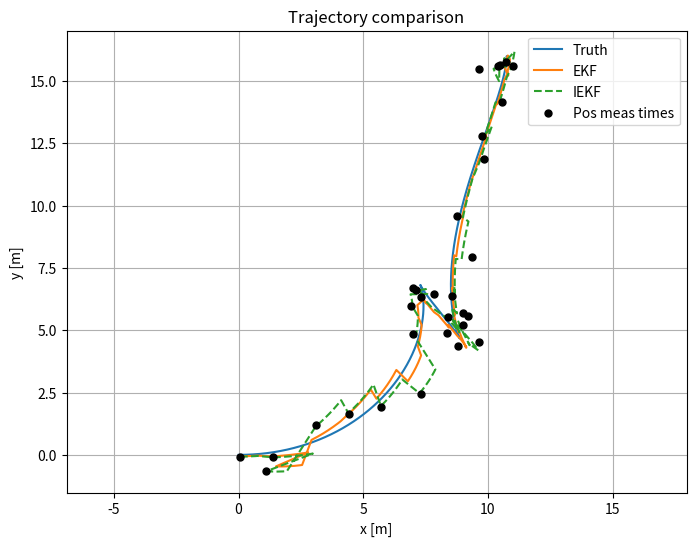
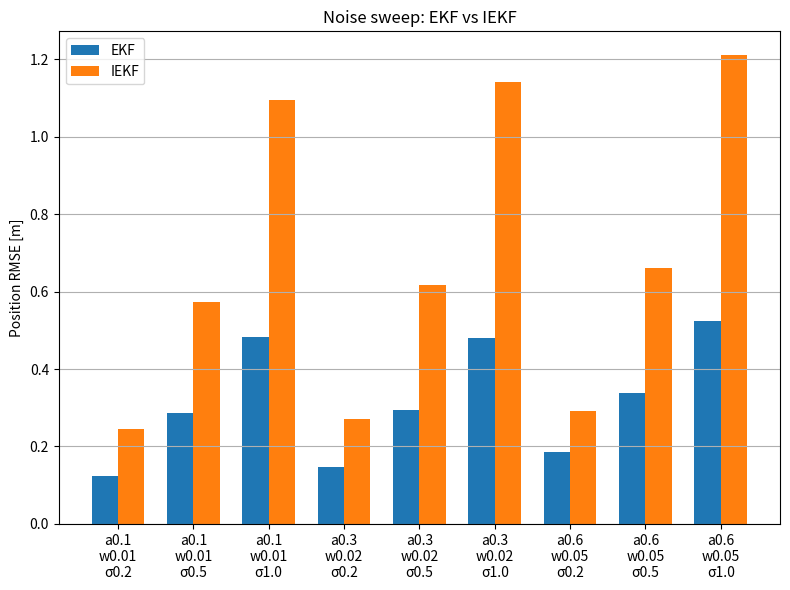

Write the Python code that produced these figures, in order.
import numpy as np
import matplotlib.pyplot as plt
np.set_printoptions(precision=3, suppress=True)
plt.rcParams['figure.figsize'] = (8, 6)


from dataclasses import dataclass

@dataclass
class SimulationResult:
    t: np.ndarray
    truth: np.ndarray
    controls: np.ndarray
    pos_indices: np.ndarray


def simulate_diff_drive(T=30.0, dt=0.01, pos_dt=1.0):
    t = np.arange(0, T + dt, dt)
    n = len(t)
    x = np.zeros((n, 4))
    x[0] = [0.0, 0.0, 0.0, 0.5]
    u = np.zeros((n, 2))
    for k, tk in enumerate(t):
        u[k, 0] = 0.4 * np.cos(0.35 * tk)
        u[k, 1] = 0.2 * np.sin(0.25 * tk) + 0.05
        if k == 0:
            continue
        x_prev = x[k - 1].copy()
        a, omega = u[k - 1]
        theta = x_prev[2] + omega * dt
        v = x_prev[3] + a * dt
        x[k, 0] = x_prev[0] + v * np.cos(theta) * dt
        x[k, 1] = x_prev[1] + v * np.sin(theta) * dt
        x[k, 2] = theta
        x[k, 3] = v
    pos_inds = np.arange(0, n, int(pos_dt / dt))
    return SimulationResult(t, x, u, pos_inds)


def generate_measurements(sim: SimulationResult, a_std=0.2, omega_std=0.02, pos_noise_std=0.5):
    noisy_u = sim.controls.copy()
    noisy_u[:, 0] += np.random.normal(0, a_std, size=len(sim.t))
    noisy_u[:, 1] += np.random.normal(0, omega_std, size=len(sim.t))

    pos_meas = np.full((len(sim.t), 2), np.nan)
    pos_noise = np.random.normal(0, pos_noise_std, size=(len(sim.pos_indices), 2))
    pos_meas[sim.pos_indices] = sim.truth[sim.pos_indices, :2] + pos_noise
    return noisy_u, pos_meas


def process_model(x, u, dt):
    px, py, theta, v = x
    a, omega = u
    theta_new = theta + omega * dt
    v_new = v + a * dt
    px_new = px + v_new * np.cos(theta_new) * dt
    py_new = py + v_new * np.sin(theta_new) * dt
    return np.array([px_new, py_new, theta_new, v_new])


def jacobian_F(x, u, dt):
    a, omega = u
    theta = x[2] + omega * dt
    v = x[3] + a * dt
    F = np.eye(4)
    F[0, 2] = -v * np.sin(theta) * dt
    F[0, 3] = np.cos(theta) * dt
    F[1, 2] = v * np.cos(theta) * dt
    F[1, 3] = np.sin(theta) * dt
    return F


def process_noise(a_std, omega_std, dt):
    q_pos = (0.5 * dt ** 2 * a_std) ** 2
    q_theta = (dt * omega_std) ** 2
    q_v = (dt * a_std) ** 2
    return np.diag([q_pos, q_pos, q_theta, q_v])


def ekf_filter(sim: SimulationResult, u_meas, pos_meas, a_std, omega_std, pos_noise_std, P0=None):
    dt = np.mean(np.diff(sim.t))
    H = np.array([[1.0, 0.0, 0.0, 0.0], [0.0, 1.0, 0.0, 0.0]])
    R = np.diag([pos_noise_std ** 2, pos_noise_std ** 2])
    x = np.array([0.0, 0.0, 0.0, 0.5])
    P = P0 if P0 is not None else np.diag([1, 1, 0.2, 1])

    est = np.zeros_like(sim.truth)
    for k, tk in enumerate(sim.t):
        x_pred = process_model(x, u_meas[k], dt)
        F = jacobian_F(x, u_meas[k], dt)
        Q = process_noise(a_std, omega_std, dt)
        P = F @ P @ F.T + Q
        x = x_pred

        if not np.isnan(pos_meas[k, 0]):
            z = pos_meas[k]
            y = z - x[:2]
            S = H @ P @ H.T + R
            K = P @ H.T @ np.linalg.inv(S)
            x = x + K @ y
            P = (np.eye(4) - K @ H) @ P
        est[k] = x
    return est


def iekf_filter(sim: SimulationResult, u_meas, pos_meas, a_std, omega_std, pos_noise_std, max_iter=5, P0=None):
    dt = np.mean(np.diff(sim.t))
    R = np.diag([pos_noise_std ** 2, pos_noise_std ** 2])
    x = np.array([0.0, 0.0, 0.0, 0.5])
    P = P0 if P0 is not None else np.diag([1, 1, 0.2, 1])

    def h(x):
        return x[:2]

    def H_func(x):
        return np.array([[1.0, 0.0, 0.0, 0.0], [0.0, 1.0, 0.0, 0.0]])

    est = np.zeros_like(sim.truth)
    for k, tk in enumerate(sim.t):
        x_pred = process_model(x, u_meas[k], dt)
        F = jacobian_F(x, u_meas[k], dt)
        Q = process_noise(a_std, omega_std, dt)
        P = F @ P @ F.T + Q
        x = x_pred

        if not np.isnan(pos_meas[k, 0]):
            z = pos_meas[k]
            for _ in range(max_iter):
                Hk = H_func(x)
                y = z - h(x)
                S = Hk @ P @ Hk.T + R
                K = P @ Hk.T @ np.linalg.inv(S)
                dx = K @ y
                x_new = x + dx
                if np.linalg.norm(dx) < 1e-6:
                    x = x_new
                    break
                x = x_new
            P = (np.eye(4) - K @ Hk) @ P
        est[k] = x
    return est


np.random.seed(0)
sim = simulate_diff_drive(T=30.0, dt=0.01, pos_dt=1.0)
a_std, omega_std, pos_std = 0.3, 0.02, 0.5
u_meas, pos_meas = generate_measurements(sim, a_std, omega_std, pos_std)

est_ekf = ekf_filter(sim, u_meas=u_meas, pos_meas=pos_meas, a_std=a_std, omega_std=omega_std, pos_noise_std=pos_std)
est_iekf = iekf_filter(sim, u_meas=u_meas, pos_meas=pos_meas, a_std=a_std, omega_std=omega_std, pos_noise_std=pos_std, max_iter=4)

fig, ax = plt.subplots()
ax.plot(sim.truth[:, 0], sim.truth[:, 1], label='Truth')
ax.plot(est_ekf[:, 0], est_ekf[:, 1], label='EKF')
ax.plot(est_iekf[:, 0], est_iekf[:, 1], label='IEKF', linestyle='--')
valid = ~np.isnan(pos_meas[:, 0])
ax.scatter(pos_meas[valid, 0], pos_meas[valid, 1], c='k', s=25, label='Pos meas times', zorder=3)
ax.set_xlabel('x [m]'); ax.set_ylabel('y [m]'); ax.axis('equal'); ax.grid(True); ax.legend();
ax.set_title('Trajectory comparison')
plt.show()

rmse = lambda x, y: np.sqrt(np.mean((x - y) ** 2, axis=0))
print('EKF position RMSE:', np.linalg.norm(rmse(sim.truth[:, :2], est_ekf[:, :2])))
print('IEKF position RMSE:', np.linalg.norm(rmse(sim.truth[:, :2], est_iekf[:, :2])))


def run_noise_grid(imu_levels, pos_levels):
    rows = []
    for a_std_i, omega_std_i in imu_levels:
        for pos_std_i in pos_levels:
            np.random.seed(4)
            u_meas, pos_meas = generate_measurements(sim, a_std_i, omega_std_i, pos_std_i)
            est_e = ekf_filter(sim, u_meas, pos_meas, a_std_i, omega_std_i, pos_std_i)
            est_i = iekf_filter(sim, u_meas, pos_meas, a_std_i, omega_std_i, pos_std_i)
            rmse_e = np.linalg.norm(np.sqrt(np.mean((sim.truth[:, :2] - est_e[:, :2]) ** 2, axis=0)))
            rmse_i = np.linalg.norm(np.sqrt(np.mean((sim.truth[:, :2] - est_i[:, :2]) ** 2, axis=0)))
            rows.append((a_std_i, omega_std_i, pos_std_i, rmse_e, rmse_i))
    return rows

imu_levels = [(0.1, 0.01), (0.3, 0.02), (0.6, 0.05)]
pos_levels = [0.2, 0.5, 1.0]
grid_results = run_noise_grid(imu_levels, pos_levels)

for row in grid_results:
    a_std_i, omega_std_i, pos_std_i, r_e, r_i = row
    print(f"a={a_std_i:.2f}, w={omega_std_i:.2f}, posσ={pos_std_i:.1f} -> EKF RMSE={r_e:.3f}, IEKF RMSE={r_i:.3f}")

plt.figure()
bar_pos = np.arange(len(grid_results))
width = 0.35
plt.bar(bar_pos - width/2, [r[3] for r in grid_results], width, label='EKF')
plt.bar(bar_pos + width/2, [r[4] for r in grid_results], width, label='IEKF')
plt.xticks(bar_pos, [f"a{r[0]:.1f}\nw{r[1]:.2f}\nσ{r[2]:.1f}" for r in grid_results])
plt.ylabel('Position RMSE [m]')
plt.title('Noise sweep: EKF vs IEKF')
plt.legend(); plt.grid(axis='y');
plt.tight_layout();
plt.show()
